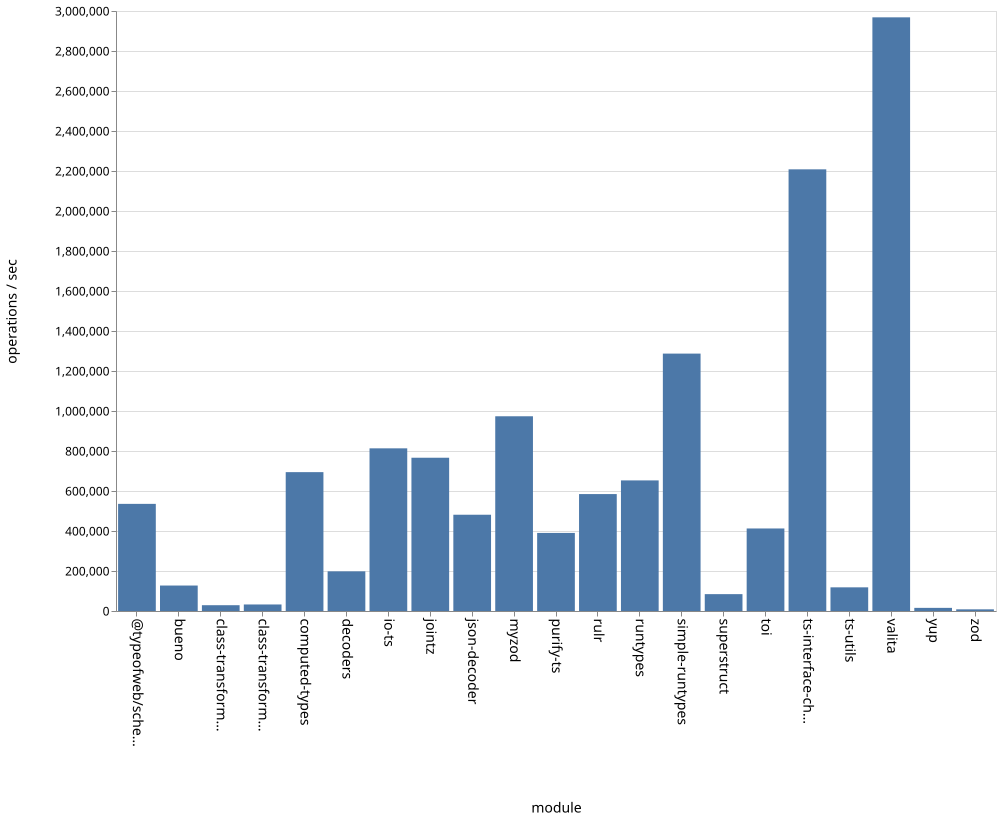

The data file committed next to this chart (first rows):
name, ops
bueno, 127344
class-transformer-validator-async, 29151
class-transformer-validator-sync, 32546
computed-types, 694228
decoders, 198318
io-ts, 813220
jointz, 766462
json-decoder, 481426
myzod, 973529
purify-ts, 390266
rulr, 584726
runtypes, 652844
simple-runtypes, 1286867
superstruct, 84214
toi, 412692
ts-interface-checker, 2208183
ts-utils, 118433
@typeofweb/schema, 535811
valita, 2968205
yup, 15692
zod, 8482
